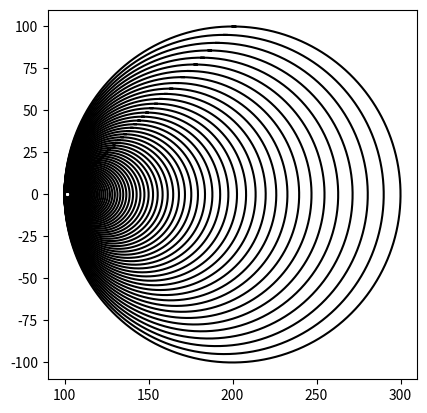

Write the Python code that produced this figure.
#Imports the matplotlibrary and numpy to plot the figures
import matplotlib.pyplot as plt
#Imports the numpy 
import numpy as np
#Imports the math module
import math 
#Method that caclulates the center and the radius of the specififc circle. Later sends the information back to draw_circles
def circle(center,rad):
    #Calculates the shape of the circle
    n = int(4*rad*math.pi)
    #Returns Return evenly spaced numbers over the specified interval.
    t = np.linspace(0,6.3,n)
    x = center[0]+rad*np.sin(t)
    y = center[1]+rad*np.cos(t)
    return x,y



#Method that plots the circles to be drawn in the image. 
def draw_circles(ax,n,center,radius,w):
    #Draws depending on the number of circles needed
    if n>0:
        #Finds x and y by sending the canter and the radius to the Method Circle, where it will calculate the figure itself.
        x,y = circle(center,radius)
        #Plots the circle from data found from the "Circle" method. To give its unique shape, I added the value of the radius to x so that it  
        ax.plot(x+radius, y,color='k')
        #Recursively calls itself again with a radius times the width. This will call itself over and over until the counter n reaches 0.
        draw_circles(ax,n-1,center,radius*w,w)
#Closes the window where the figure is drawn
plt.close("all") 
fig, ax = plt.subplots() 
#Calls the method draw_circles, and sets the values to draw the figure
draw_circles(ax, 80, [100,0], 100,.95)
#Sets the aspect ratio to be shown of the figure at hand
ax.set_aspect(1.0)
#Turns on or off the measurements of the axis in the figure
ax.axis('on')
#Displays the figure on the terminal
plt.show()
#Saves an image as PNG of the figure you plotted
fig.savefig('circles.png')

'''
For figure a): Change n to 9, and w to .6
    
For figure b): Change n to 40, and w to .88

For figure c): Change n to 80, and w to .95
'''